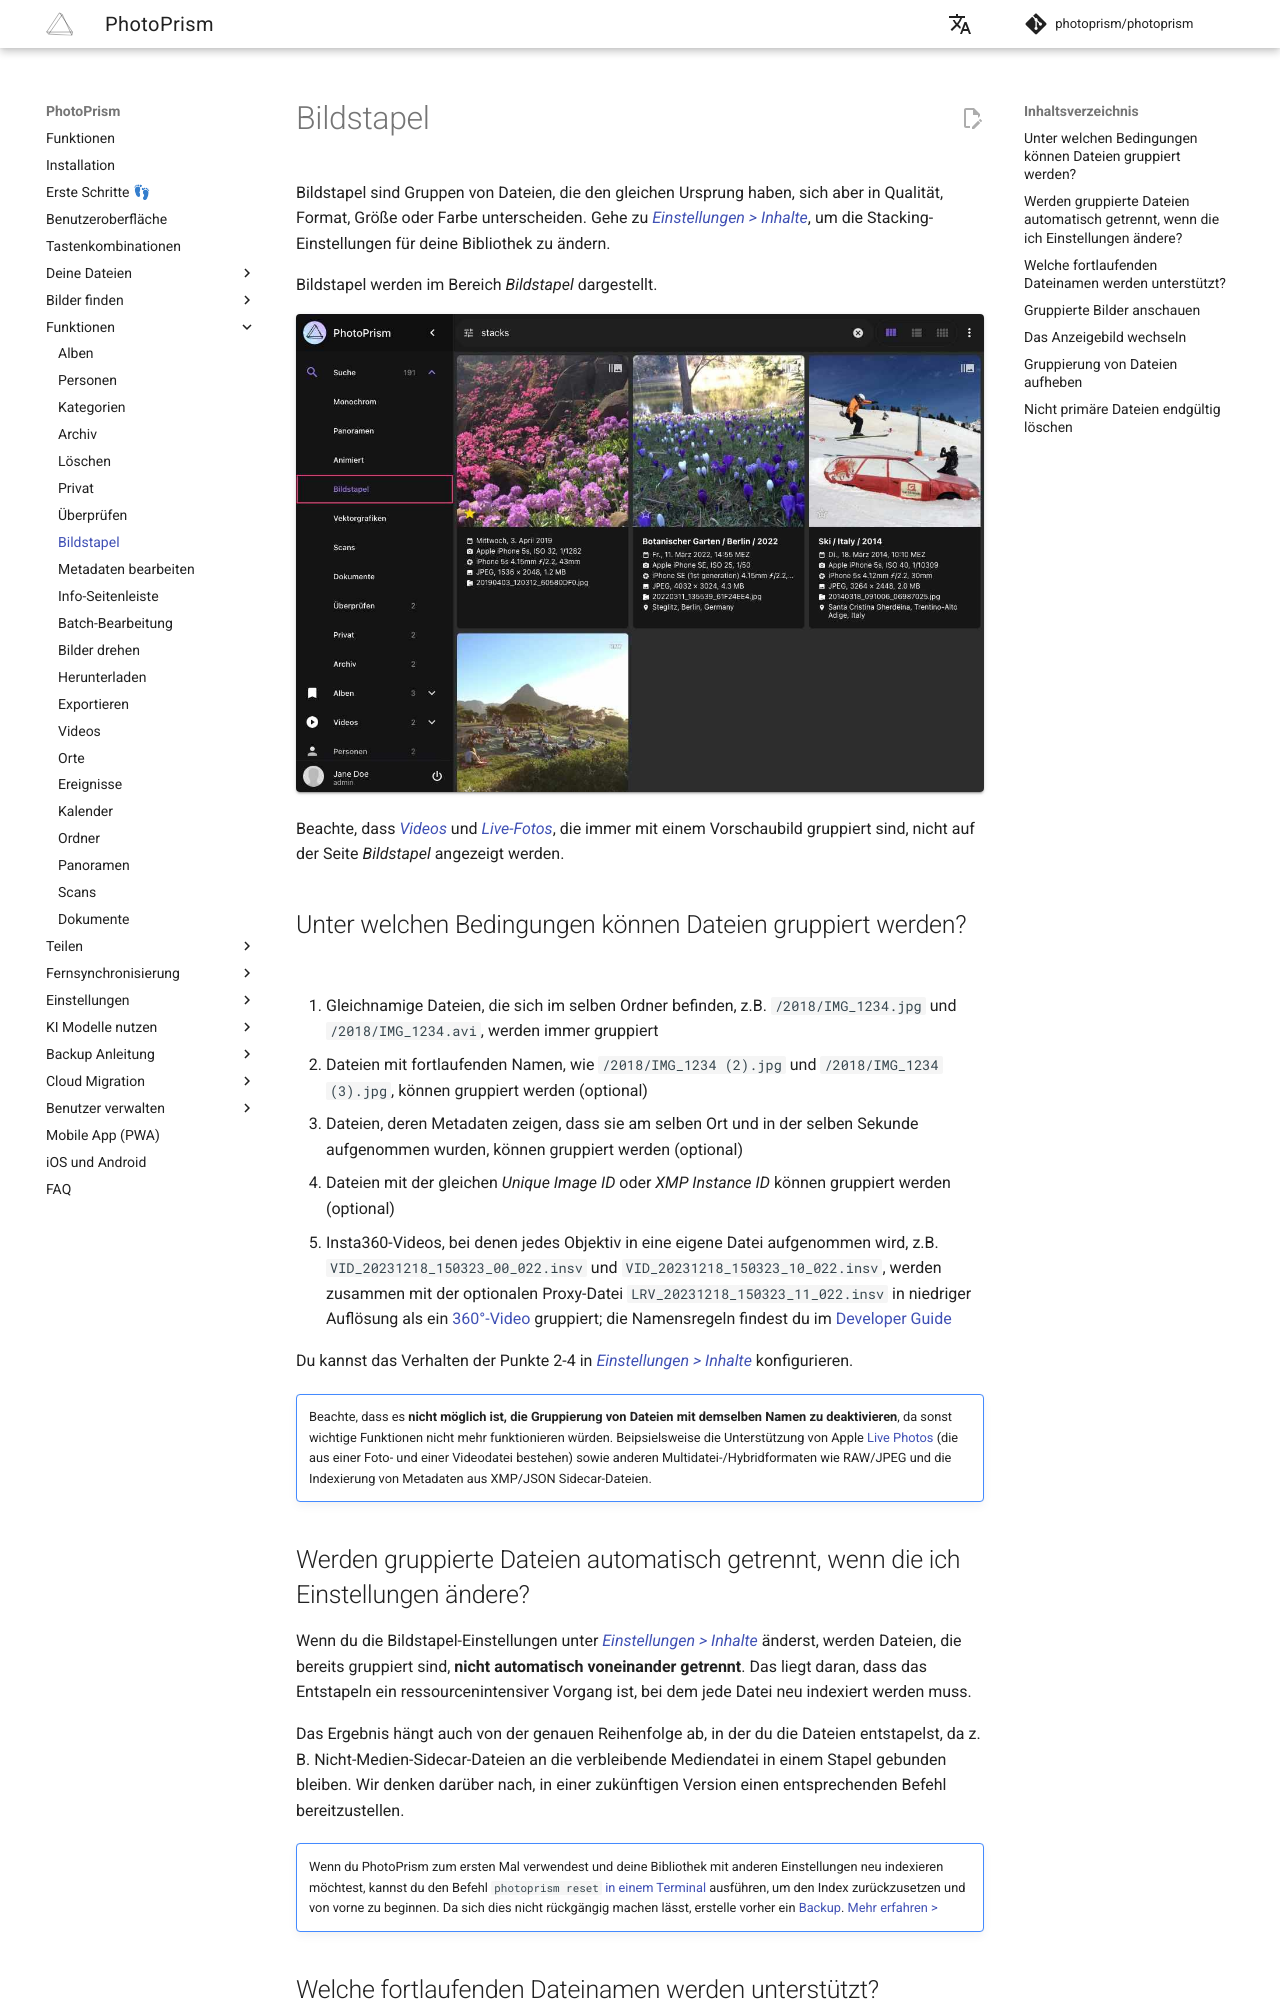

repository: photoprism/photoprism-docs-de · page: user-guide/organize/stacks/index.html · generator: mkdocs

# Bildstapel #

Bildstapel sind Gruppen von Dateien, die den gleichen Ursprung haben, sich aber in Qualität, Format, Größe oder Farbe unterscheiden. Gehe zu *[Einstellungen > Inhalte](../settings/library.md)*, um die Stacking-Einstellungen für deine Bibliothek zu ändern.

Bildstapel werden im Bereich *Bildstapel* dargestellt.

![Screenshot](img/stack-page-2503-german.jpg){ class="shadow" }

Beachte, dass *[Videos](./video.md)* und *[Live-Fotos](video.md#live-fotos)*, die immer mit einem Vorschaubild gruppiert sind, nicht auf der Seite *Bildstapel* angezeigt werden.
